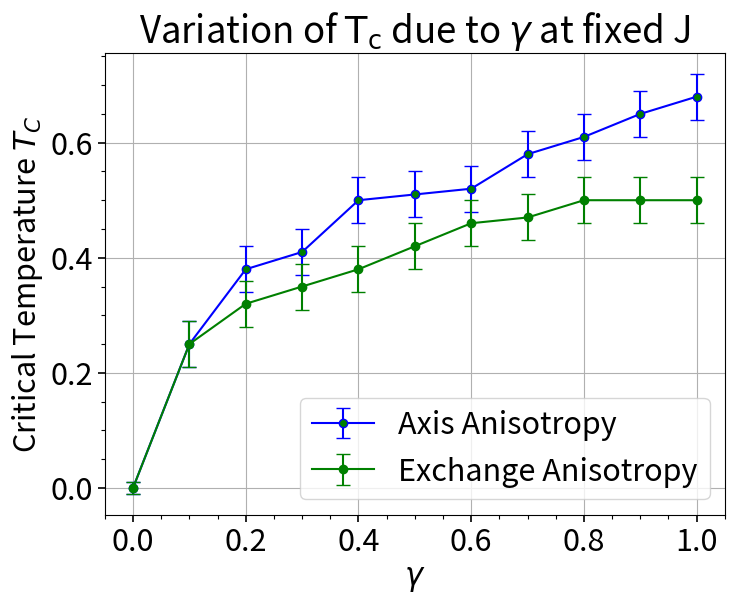

Source code (Python):
import matplotlib.pyplot as plt
from matplotlib.ticker import AutoMinorLocator
import numpy as np

plt.rcParams.update({'font.size' : 22})

axisAni = [0.0, 0.25, 0.38, 0.41, 0.50, 0.51, 0.52, 0.58, 0.61, 0.65, 0.68]
axisAni_Err = [0.01, 0.04, 0.04, 0.04, 0.04, 0.04, 0.04, 0.04, 0.04, 0.04, 0.04]

axisExch = [0.0, 0.25, 0.32, 0.35, 0.38, 0.42, 0.46, 0.47, 0.50, 0.50, 0.50]
axisExch_Err = [0.01, 0.04, 0.04, 0.04, 0.04, 0.04, 0.04, 0.04, 0.04, 0.04, 0.04]

gamma = np.arange(0.0, 1.1, 0.1)


fig, ax = plt.subplots(figsize=(8, 6))

ax.grid()

#ax.hlines(y=2.269, xmin=0, xmax = 1, linestyle='dashed')

ax.errorbar(gamma, axisAni, yerr=axisAni_Err,
			color = 'blue',
				   capsize=5,
				   marker='o',
				   markerfacecolor = 'g',
				   label='Axis Anisotropy')

ax.errorbar(gamma, axisExch, yerr=axisExch_Err,
			color = 'green',
				   capsize=5,
				   marker='o',
				   markerfacecolor = 'g', label='Exchange Anisotropy')

ax.legend()


ax.xaxis.set_minor_locator(AutoMinorLocator())
ax.yaxis.set_minor_locator(AutoMinorLocator())
ax.tick_params(which='minor', length=3, color='black', width = 0.8)
ax.tick_params(which='major', length=5, color='black', width = 1.2)

ax.set_title(r"Variation of $\mathrm{T_c}$ due to $\gamma$ at fixed J")

ax.set_ylabel(r'Critical Temperature $T_C$')
ax.set_xlabel(r'$\gamma$')